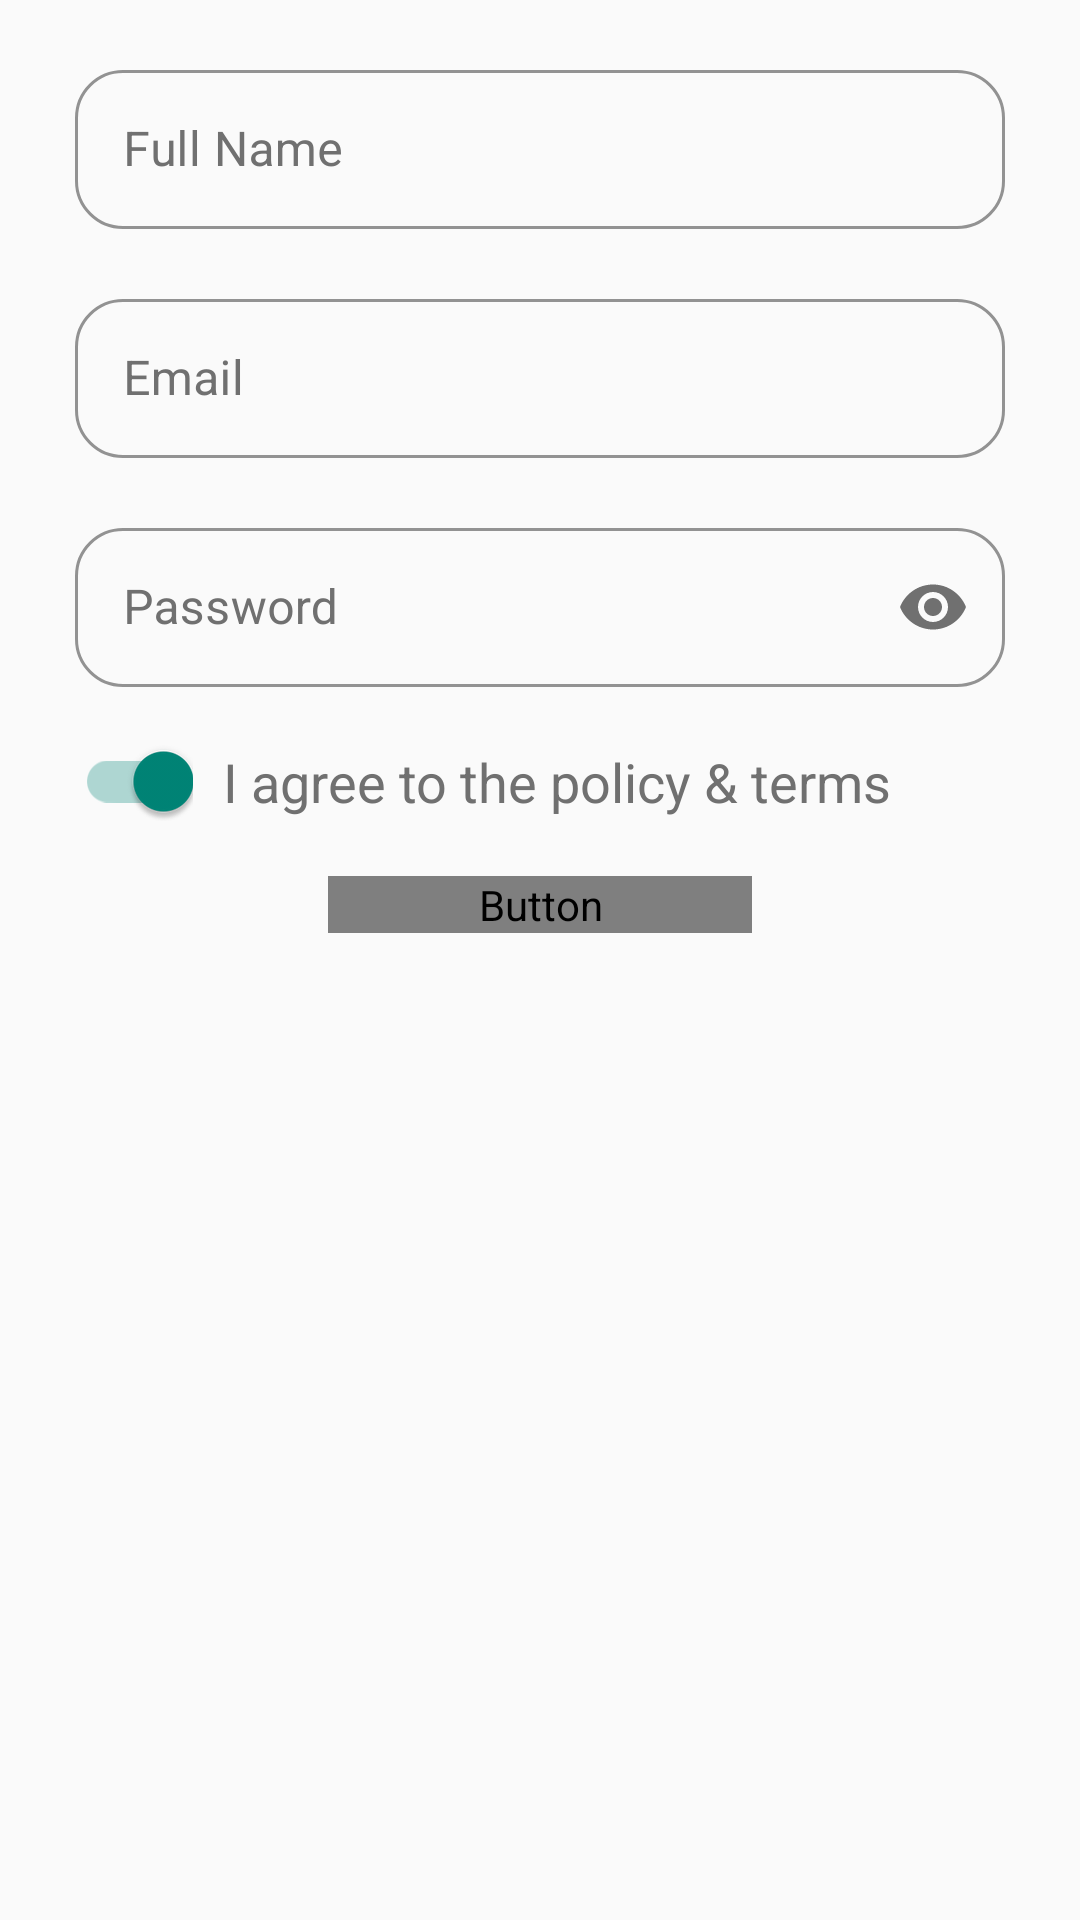

The Android layout XML behind this screen, and the referenced resources:
<!-- AndroidManifest.xml: application theme Theme.BeClose -->
<!-- res/layout/fragment_sign_up.xml -->
<?xml version="1.0" encoding="utf-8"?>
<ScrollView xmlns:android="http://schemas.android.com/apk/res/android"
    xmlns:tools="http://schemas.android.com/tools"
    android:layout_width="match_parent"
    android:layout_height="match_parent"
    xmlns:app="http://schemas.android.com/apk/res-auto"
    android:orientation="vertical"
    tools:context=".Forms.SignUpFragment">
   <androidx.constraintlayout.widget.ConstraintLayout
       android:layout_width="match_parent"
       android:layout_height="match_parent">
       <com.google.android.material.textfield.TextInputLayout
           android:id="@+id/f_registration_til_full_name"
           style="@style/customOutLinedBox"
           android:layout_width="match_parent"
           android:layout_height="wrap_content"
           android:layout_marginStart="25dp"
           android:layout_marginTop="18dp"
           android:layout_marginEnd="25dp"
           android:hint="Full Name"
           app:layout_constraintTop_toTopOf="parent">

           <com.google.android.material.textfield.TextInputEditText
               android:id="@+id/f_registration_tiet_full_name"
               android:layout_width="match_parent"
               android:layout_height="wrap_content"
               android:includeFontPadding="false"
               android:maxLines="1"
               android:textColor="@color/colorPlaceholderLightGrey" />
       </com.google.android.material.textfield.TextInputLayout>
       
       <com.google.android.material.textfield.TextInputLayout
           android:id="@+id/f_registration_til_email_address"
           style="@style/customOutLinedBox"
           android:layout_width="match_parent"
           android:layout_height="wrap_content"
           android:layout_marginStart="25dp"
           android:layout_marginTop="18dp"
           android:layout_marginEnd="25dp"
           android:hint="Email"
           app:layout_constraintTop_toBottomOf="@id/f_registration_til_full_name">

           <com.google.android.material.textfield.TextInputEditText
               android:id="@+id/f_registration_tiet_email_address"
               android:layout_width="match_parent"
               android:layout_height="wrap_content"
               android:includeFontPadding="false"
               android:maxLines="1"
               android:textColor="@color/colorPlaceholderLightGrey" />

       </com.google.android.material.textfield.TextInputLayout>






















       
       <com.google.android.material.textfield.TextInputLayout
           android:id="@+id/f_registration_til_password"
           style="@style/customOutLinedBox"
           android:layout_width="match_parent"
           android:layout_height="wrap_content"
           android:layout_marginStart="25dp"
           android:layout_marginTop="18dp"
           android:layout_marginEnd="25dp"
           android:hint="Password"
           app:layout_constraintTop_toBottomOf="@id/f_registration_til_email_address"
           app:passwordToggleEnabled="true"
           app:passwordToggleTint="@color/colorPlaceholderLightGrey">

           <com.google.android.material.textfield.TextInputEditText
               android:id="@+id/f_registration_tiet_password"
               android:layout_width="match_parent"
               android:layout_height="wrap_content"
               android:includeFontPadding="false"
               android:inputType="textPassword"
               android:maxLines="1"
               android:textColor="@color/colorPlaceholderLightGrey" />
       </com.google.android.material.textfield.TextInputLayout>

       <com.google.android.material.switchmaterial.SwitchMaterial
           android:id="@+id/f_registration_sw_agree_to_terms"
           android:layout_width="wrap_content"
           android:layout_height="wrap_content"
           android:layout_marginTop="18dp"
           android:checked="true"
           app:layout_constraintStart_toStartOf="@id/f_registration_til_password"
           app:layout_constraintTop_toBottomOf="@id/f_registration_til_password" />
       
       <TextView
           android:id="@+id/f_registration_tv_agree_to_terms"
           android:layout_width="wrap_content"
           android:layout_height="wrap_content"
           android:layout_marginStart="10dp"
           android:text="@string/switch_agree_to_terms"
           android:textColor="@color/colorPlaceholderLightGrey"
           android:textSize="18dp"
           app:layout_constraintBottom_toBottomOf="@id/f_registration_sw_agree_to_terms"
           app:layout_constraintStart_toEndOf="@id/f_registration_sw_agree_to_terms"
           app:layout_constraintTop_toTopOf="@id/f_registration_sw_agree_to_terms" />
       
       <Button
           android:id="@+id/f_registration_btn_sign_up"
           android:layout_width="wrap_content"
           android:layout_height="wrap_content"
           android:layout_marginTop="18dp"
           android:background="@drawable/blue_gradient_rounded_corners"

           android:fontFamily="@font/segoeui_bold_font"
           android:paddingStart="50dp"
           android:paddingEnd="50dp"
           android:text="Sign Up"
           android:textAllCaps="false"
           android:textColor="#fff"
           android:textSize="20sp"
           app:layout_constraintEnd_toEndOf="parent"
           app:layout_constraintStart_toStartOf="parent"
           app:layout_constraintTop_toBottomOf="@id/f_registration_sw_agree_to_terms" />

   </androidx.constraintlayout.widget.ConstraintLayout>

</ScrollView>
<!-- resources referenced by this layout -->
<resources>
  <color name="colorPlaceholderLightGrey">#707070</color>
  <string name="switch_agree_to_terms">I agree to the policy &amp; terms</string>
  <style name="customOutLinedBox" parent="Widget.MaterialComponents.TextInputLayout.OutlinedBox">
          <item name="boxStrokeColor">@color/colorBorderSummerSky</item>
          <item name="boxCornerRadiusBottomEnd">16dp</item>
          <item name="boxCornerRadiusBottomStart">16dp</item>
          <item name="boxCornerRadiusTopEnd">16dp</item>
          <item name="boxCornerRadiusTopStart">16dp</item>
          <item name="fontFamily">@font/segoeui_font</item>
          <item name="android:textColorHint">@color/colorPlaceholderLightGrey</item>
      </style>
  <style name="Theme.BeClose" parent="Theme.MaterialComponents.Light.NoActionBar.Bridge">
          
          <item name="colorPrimary">@color/purple_500</item>
          <item name="colorPrimaryVariant">@color/purple_700</item>
          <item name="colorOnPrimary">@color/white</item>
          
          <item name="colorSecondary">@color/teal_200</item>
          <item name="colorSecondaryVariant">@color/teal_700</item>
          <item name="colorOnSecondary">@color/colorPrimary</item>
          <item name="bottomSheetStyle">@style/AppBottomSheetDialogTheme</item>
          
          <item name="android:statusBarColor" tools:targetApi="l">?attr/colorPrimaryVariant</item>
          
      </style>
  <color name="colorBorderSummerSky">#47C1F0</color>
  <color name="purple_500">#FF6200EE</color>
  <color name="purple_700">#FF3700B3</color>
  <color name="white">#FFFFFFFF</color>
  <color name="teal_200">#FF03DAC5</color>
  <color name="teal_700">#FF018786</color>
  <color name="colorPrimary">#fff</color>
  <style name="AppBottomSheetDialogTheme" parent="Theme.Design.Light.BottomSheetDialog">
          <item name="bottomSheetStyle">@style/AppModalStyle</item>
      </style>
  <style name="AppModalStyle" parent="Widget.Design.BottomSheet.Modal">
          <item name="android:background">@drawable/bottomsheet_background</item>
      </style>
  <!-- drawable bottomsheet_background (drawable) -->
  <?xml version="1.0" encoding="utf-8"?>
  <shape xmlns:android="http://schemas.android.com/apk/res/android"
      android:shape="rectangle">
      <corners android:topLeftRadius="40dp"
          android:topRightRadius="40dp"/>
      <solid android:color="#fff"/>
  
  </shape>
</resources>
